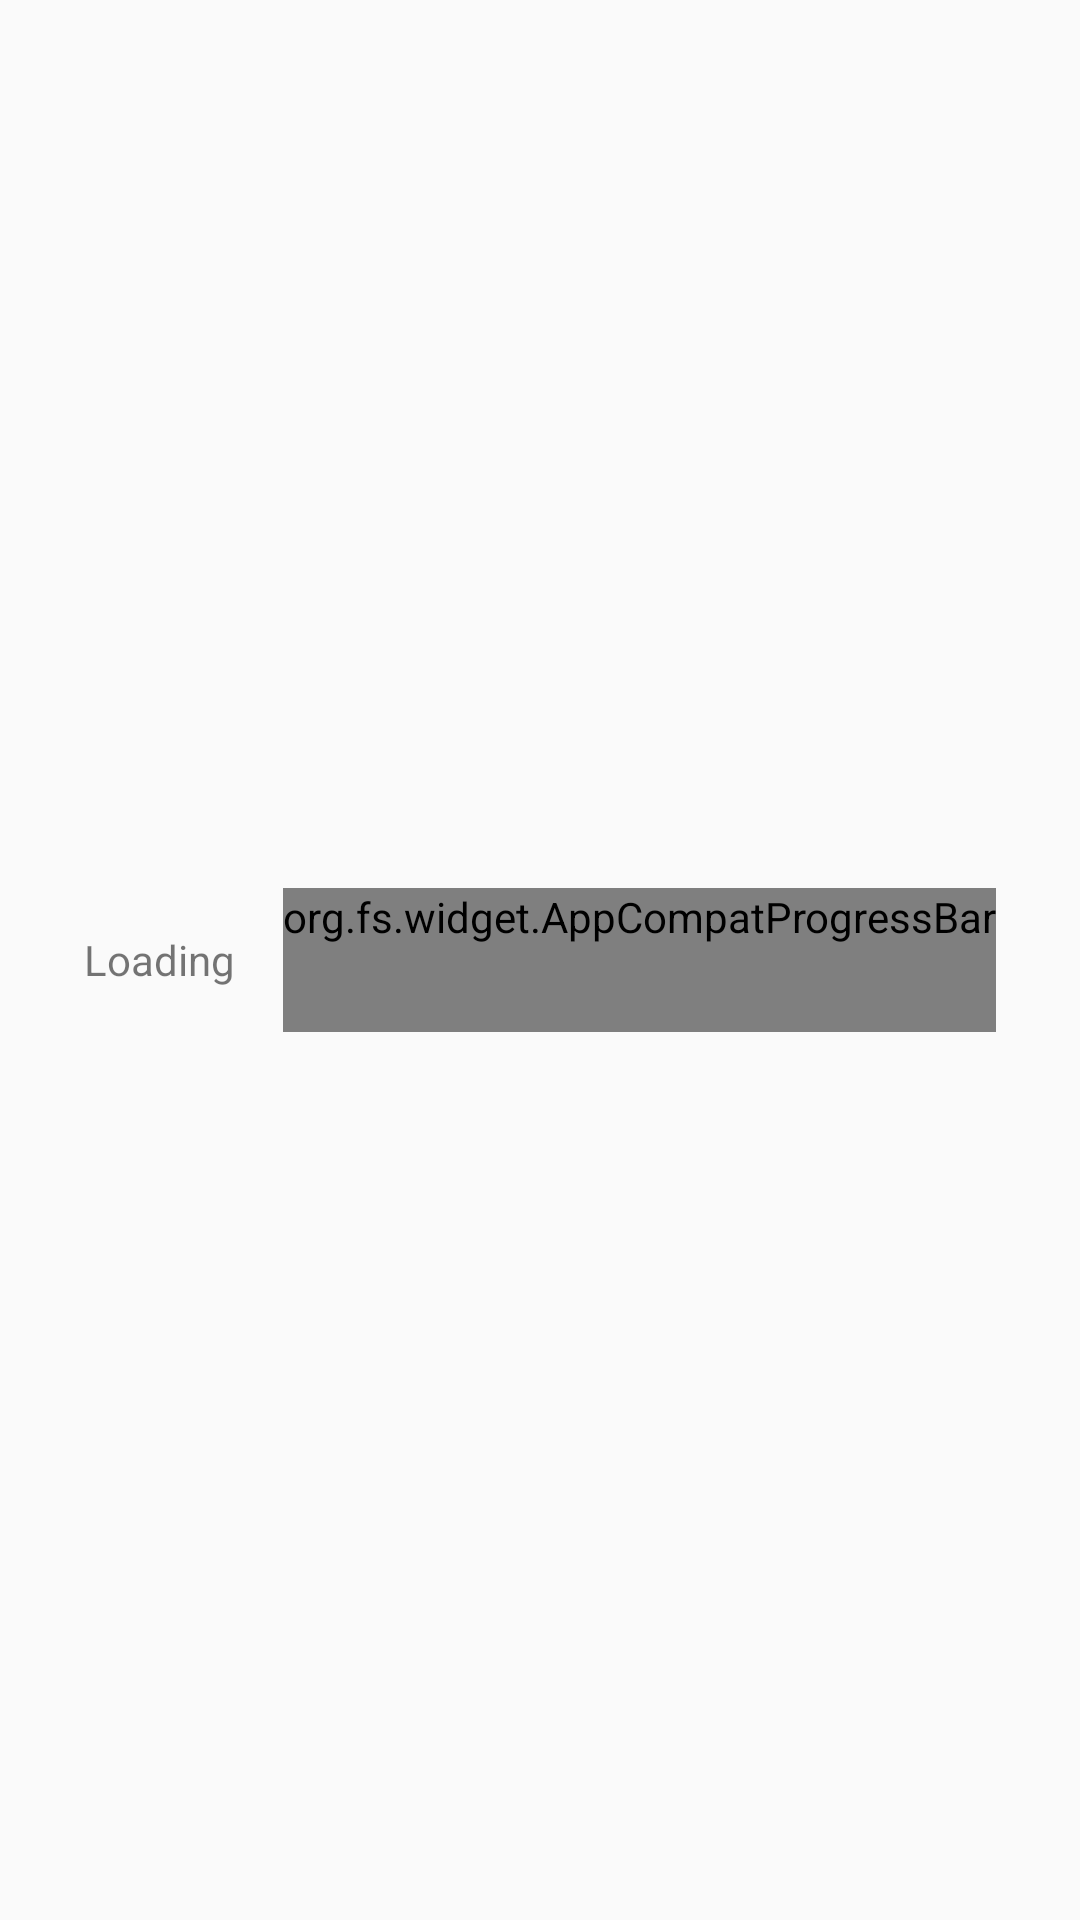

This screen was rendered from an Android layout file. Write that file and the resources it references.
<!-- AndroidManifest.xml: application theme AppTheme -->
<!-- res/layout/view_loading.xml -->
<?xml version="1.0" encoding="utf-8"?>
<LinearLayout
    xmlns:android="http://schemas.android.com/apk/res/android"
    android:layout_width="match_parent"
    android:orientation="horizontal"
    android:layout_margin="@dimen/default_margin"
    android:gravity="center"
    android:layout_height="wrap_content">

  <android.support.v7.widget.AppCompatTextView
      android:layout_width="wrap_content"
      android:layout_height="wrap_content"
      android:layout_margin="@dimen/default_margin"
      android:text="@string/titleLoading" />

  <org.fs.widget.AppCompatProgressBar
      android:layout_width="wrap_content"
      android:layout_height="wrap_content"
      android:indeterminate="true"
      android:layout_margin="@dimen/default_margin"
      style="@style/Widget.AppCompat.ProgressBar"/>

</LinearLayout>
<!-- resources referenced by this layout -->
<resources>
  <dimen name="default_margin">8dp</dimen>
  <string name="titleLoading">Loading</string>
  <style name="AppTheme" parent="Theme.AppCompat.Light.DarkActionBar">
      
      <item name="colorPrimary">@color/colorDarkGray</item>
      <item name="colorPrimaryDark">@android:color/black</item>
      <item name="colorAccent">@color/colorAccent</item>
  
      <item name="android:windowActionBar">false</item>
      <item name="android:windowNoTitle">true</item>
  
      <item name="windowActionBar">false</item>
      <item name="windowNoTitle">true</item>
      <item name="drawerArrowStyle">@style/DrawerArrowStyle</item>
  
      <item name="preferenceTheme">@style/PreferenceThemeOverlay</item>
    </style>
  <color name="colorDarkGray">#333333</color>
  <color name="colorAccent">#2a64d6</color>
  <style name="DrawerArrowStyle" parent="Widget.AppCompat.DrawerArrowToggle">
      <item name="spinBars">true</item>
      <item name="color">@android:color/white</item>
    </style>
</resources>
